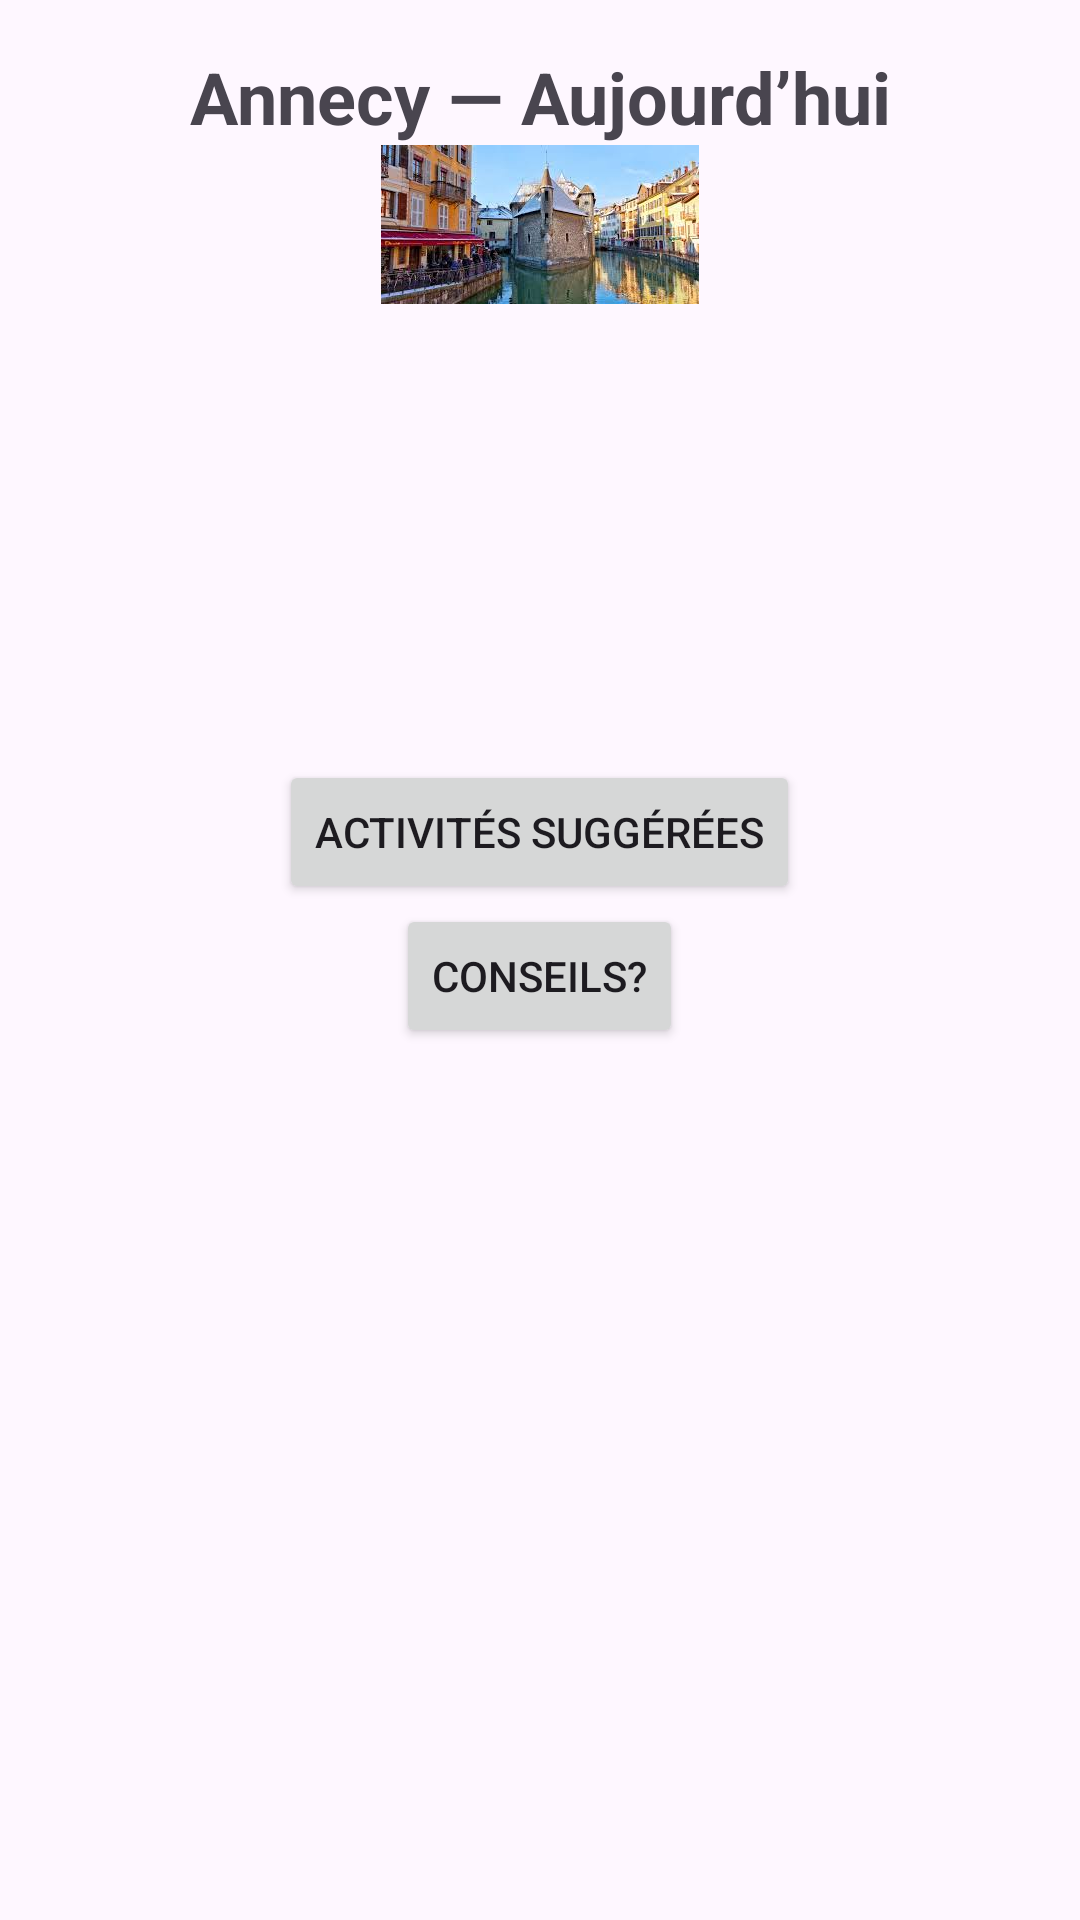

This screen was rendered from an Android layout file. Write that file and the resources it references.
<!-- AndroidManifest.xml: application theme Theme.AnnecyActivity -->
<!-- res/layout/fragment_current_weather.xml -->
<?xml version="1.0" encoding="utf-8"?>
<FrameLayout xmlns:android="http://schemas.android.com/apk/res/android"
    xmlns:tools="http://schemas.android.com/tools"
    android:layout_width="match_parent"
    android:layout_height="match_parent"
    tools:context=".ui.activity.CurrentWeatherFragment">

    <LinearLayout
        android:orientation="vertical"
        android:padding="16dp"
        android:gravity="center"
        android:layout_width="match_parent"
        android:layout_height="wrap_content">

        <TextView
            android:layout_width="wrap_content"
            android:layout_height="wrap_content"
            android:text="Annecy — Aujourd’hui"
            android:textAlignment="center"
            android:textSize="24sp"
            android:textStyle="bold" />

        <ImageView
            android:layout_width="match_parent"
            android:layout_height="wrap_content"
            android:src="@drawable/meteo"/>

        <TextView
            android:layout_width="wrap_content"
            android:layout_height="wrap_content"
            android:id="@+id/textTemp"/>

        <TextView
            android:layout_width="wrap_content"
            android:layout_height="wrap_content"
            android:id="@+id/textCondition"/>

        <TextView
            android:layout_width="wrap_content"
            android:layout_height="wrap_content"
            android:id="@+id/textTempMin"/>

        <TextView
            android:layout_width="wrap_content"
            android:layout_height="wrap_content"
            android:id="@+id/textTempMax"/>

        <TextView
            android:layout_width="wrap_content"
            android:layout_height="wrap_content"
            android:id="@+id/textFeelsLike"/>

        <TextView
            android:layout_width="wrap_content"
            android:layout_height="wrap_content"
            android:id="@+id/textHumidity"/>

        <TextView
            android:layout_width="wrap_content"
            android:layout_height="wrap_content"
            android:id="@+id/textPressure"/>

        <TextView
            android:layout_width="wrap_content"
            android:layout_height="wrap_content"
            android:id="@+id/textAirQuality"/>

        <Button
            android:layout_width="wrap_content"
            android:layout_height="wrap_content"
            android:id="@+id/btnActivities"
            android:text="Activités suggérées"/>

        <Button
            android:layout_width="wrap_content"
            android:layout_height="wrap_content"
            android:id="@+id/btnChooseWeather"
            android:text="Conseils?"
        />

    </LinearLayout>


</FrameLayout>
<!-- resources referenced by this layout -->
<resources>
  <!-- drawable meteo: png bitmap (drawable-nodpi, 12670 bytes) -->
  <style name="Theme.AnnecyActivity" parent="Base.Theme.AnnecyActivity" />
  <style name="Base.Theme.AnnecyActivity" parent="Theme.Material3.DayNight.NoActionBar">
          
          
      </style>
</resources>
